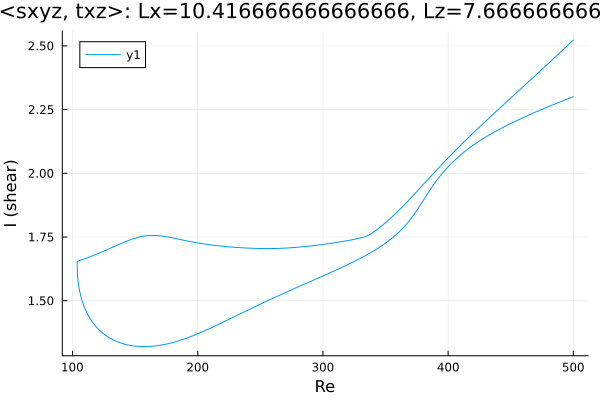

Data behind this chart, as committed beside it:
Re, shear
500.0, 2.301
499.4, 2.3
498, 2.297
496.6, 2.294
495.1, 2.291
493.7, 2.289
492.3, 2.286
490.9, 2.283
489.5, 2.28
488.1, 2.277
486.7, 2.275
485.2, 2.272
483.8, 2.269
482.4, 2.266
481, 2.263
479.6, 2.26
478.2, 2.258
476.8, 2.255
475.3, 2.252
473.9, 2.249
472.5, 2.246
471.1, 2.243
469.7, 2.24
468.3, 2.237
466.9, 2.234
465.4, 2.231
464, 2.228
462.6, 2.224
461.2, 2.221
459.8, 2.218
458.4, 2.215
457, 2.212
455.5, 2.208
454.1, 2.205
452.7, 2.202
451.3, 2.199
449.9, 2.195
448.5, 2.192
447.1, 2.188
445.6, 2.185
444.2, 2.181
442.8, 2.177
441.4, 2.174
440, 2.17
439, 2.168
437.6, 2.164
436.2, 2.16
434.8, 2.156
433.4, 2.152
432, 2.148
430.5, 2.144
429.1, 2.139
427.7, 2.135
426.3, 2.131
424.9, 2.126
423.5, 2.122
422.1, 2.117
420.6, 2.112
419.2, 2.107
417.8, 2.102
... 569 more rows
